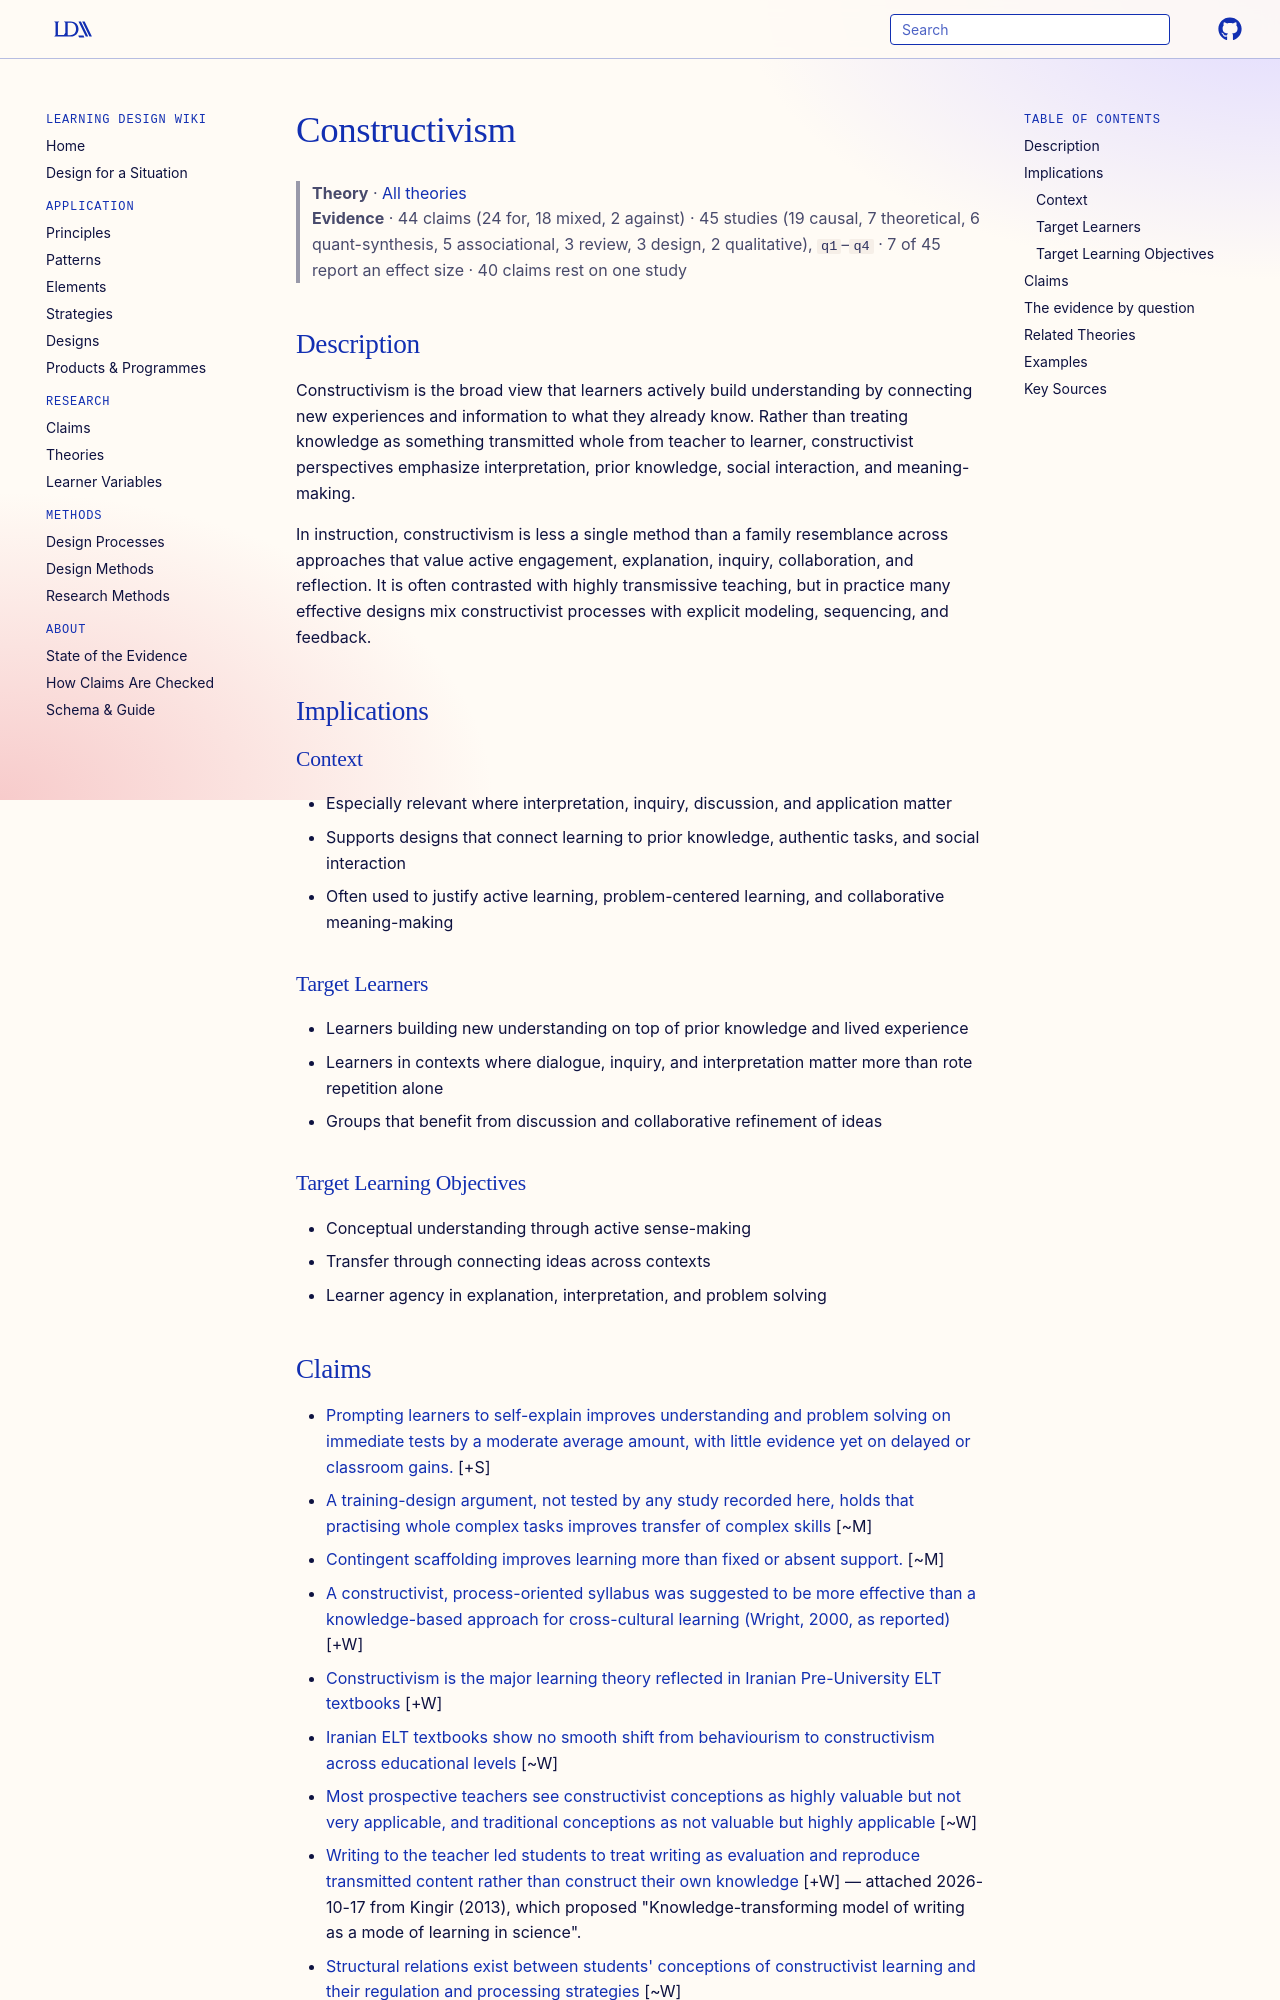

repository: Learning-Design-Alliance/learning-wiki · page: theories/constructivism/index.html · generator: mkdocs

---
type: theory
title: Constructivism
description: Constructivism is the broad view that learners actively build understanding by connecting new experiences and information to what they already know.
canonical: true
status: review
generated:
  by: claude/unspecified
  at: 2026-08-29
---

# Constructivism

> **Theory** · [All theories](index.md)
> **Evidence** · 44 claims (24 for, 18 mixed, 2 against) · 45 studies (19 causal, 7 theoretical, 6 quant-synthesis, 5 associational, 3 review, 3 design, 2 qualitative), `q1`–`q4` · 7 of 45 report an effect size · 40 claims rest on one study

## Description
Constructivism is the broad view that learners actively build understanding by connecting new experiences and information to what they already know. Rather than treating knowledge as something transmitted whole from teacher to learner, constructivist perspectives emphasize interpretation, prior knowledge, social interaction, and meaning-making.

In instruction, constructivism is less a single method than a family resemblance across approaches that value active engagement, explanation, inquiry, collaboration, and reflection. It is often contrasted with highly transmissive teaching, but in practice many effective designs mix constructivist processes with explicit modeling, sequencing, and feedback.

## Implications

### Context
- Especially relevant where interpretation, inquiry, discussion, and application matter
- Supports designs that connect learning to prior knowledge, authentic tasks, and social interaction
- Often used to justify active learning, problem-centered learning, and collaborative meaning-making

### Target Learners
- Learners building new understanding on top of prior knowledge and lived experience
- Learners in contexts where dialogue, inquiry, and interpretation matter more than rote repetition alone
- Groups that benefit from discussion and collaborative refinement of ideas

### Target Learning Objectives
- Conceptual understanding through active sense-making
- Transfer through connecting ideas across contexts
- Learner agency in explanation, interpretation, and problem solving
